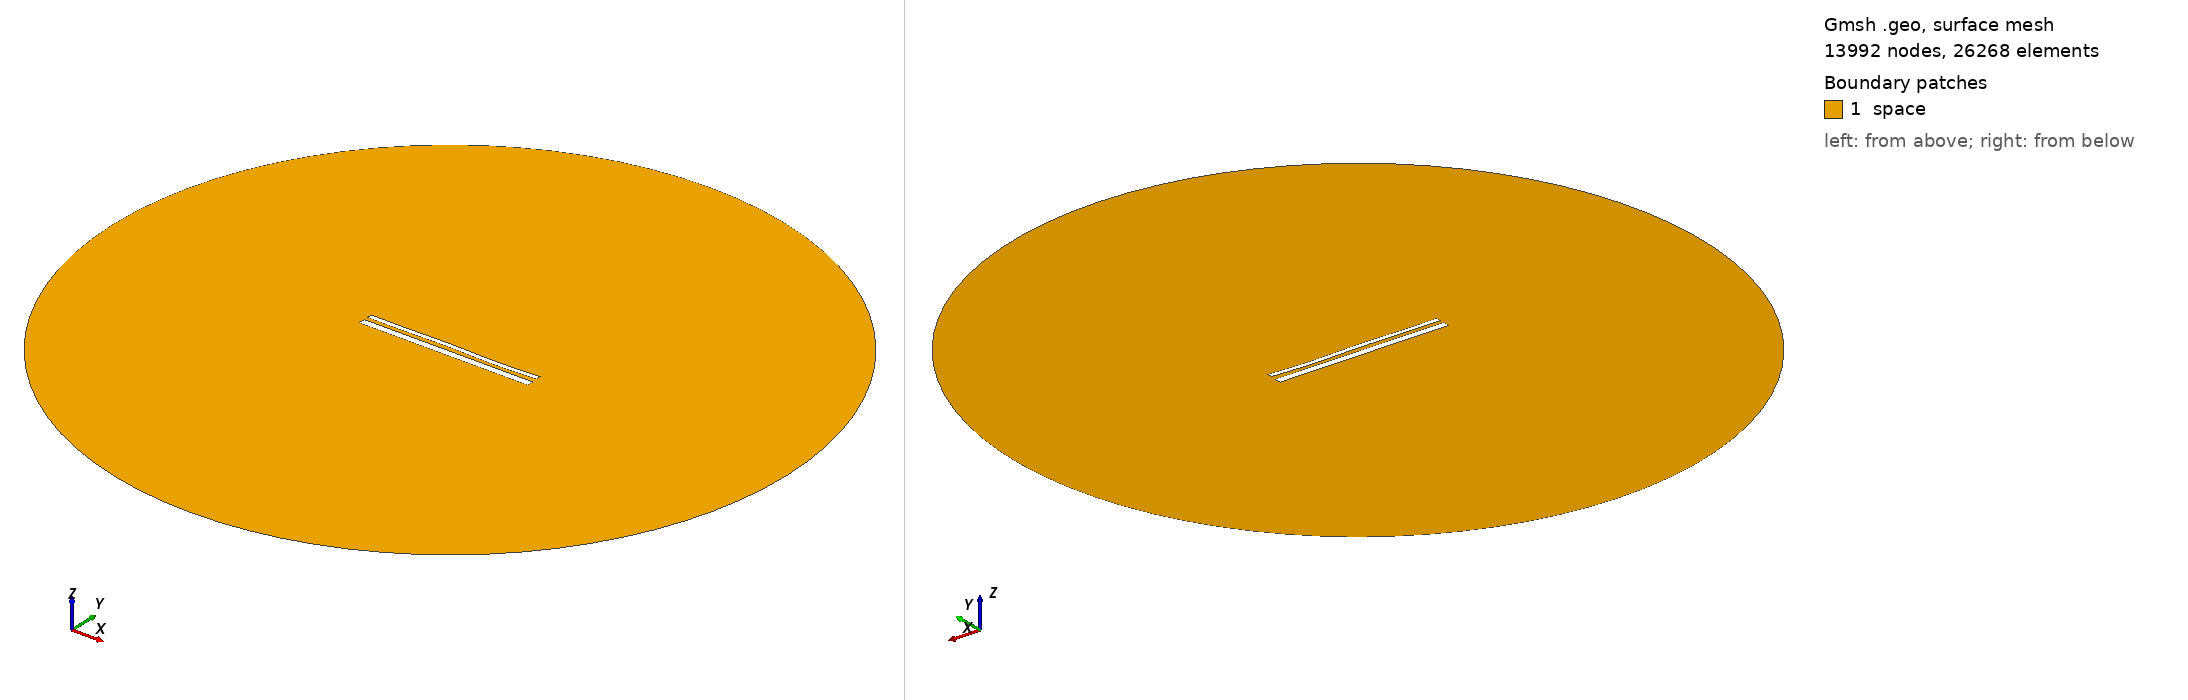

Gmsh geometry script, surface-meshed: 13992 nodes, 26268 surface elements. Boundary patches (legend numbers): 1 space. Left view from above one corner, right view from below the opposite corner. Legend entries are the model's physical surfaces. The drawing asked Gmsh for element sizes between 1% and 20% of the model's largest extent; the script's own settings can give other sizes.

=== 14196.geo (drawn) ===
//---------------------------------------
// Geometry kernel
//---------------------------------------

SetFactory("OpenCASCADE");



//---------------------------------------
// Parameters of the geometry
//---------------------------------------

// Overetch of the upper plate
overetch = 0.5;

// Distance between the plates
distance = 2.0;

// Discretization over the x axis (for the deformation)
nx = 50; 

// Length of the plate
L = 100 - overetch; 

// Number of modes
n = 4; 

// 1st mode coefficient
coeff(1) = 0.07499999999999998;
beta(1) = 0.596864 * 3.1415926535 / L;

// 2nd mode coefficient
coeff(2) = 0.0;
beta(2) = 1.49418 * 3.1415926535 / L;

// 3rd mode coefficient
coeff(3) = 0.15;
beta(3) = 2.50025 * 3.1415926535 / L;

// 4th mode coefficient
coeff(4) = -0.15;
beta(4) = 3.49999 * 3.1415926535 / L;



//---------------------------------------
// Upper plate (deformed rectangle)
//---------------------------------------

// Coordiantes of the upper plate
xmin = -50;
xmax = 50 - overetch;

// Height of the upper plate
yheight = 4 - 2 * overetch;

// Indexes of the points
UpperID[] = {};
LowerID[] = {};
LeftID[] = {};
RightID[] = {};

// Point index
p = 1;

// Horizontal edges
For i In {1:nx}
    x = xmin + (i-1)*(xmax - xmin)/(nx-1);

    y_bottom = distance / 2 + overetch;
    For j In {1:n}
        C = (Cosh(beta(j)*L) + Cos(beta(j)*L)) / (Sinh(beta(j)*L) + Sin(beta(j)*L));
        y_bottom  = y_bottom + coeff(j) * (Cosh(beta(j)*(x+50)) - Cos(beta(j)*(x+50)) - C * (Sinh(beta(j)*(x+50)) - Sin(beta(j)*(x+50))));
    EndFor

    y_top = y_bottom + yheight;

    Point(p) = {x, y_top, 0, 1.0};
    UpperID[i] = p;
    p = p + 1;

    Point(p) = {x, y_bottom, 0, 1.0};
    LowerID[i] = p;
    p = p + 1;
EndFor

// Create point lists
UpperPts[] = {}; LowerPts[] = {};
For i In {1:nx}
  UpperPts[] += {UpperID[i]};
  LowerPts[] += {LowerID[i]};
EndFor

// Build splines
Spline(1) = {UpperPts[]};
Spline(2) = {LowerPts[]};
Line(3) = {LowerPts[nx-1], UpperPts[nx-1]};
Line(4) = {LowerPts[0], UpperPts[0]};

// Build the plane surface
Curve Loop(1) = {2, 3, -1, -4};
Plane Surface(1) = {1};



//---------------------------------------
// Lower plate (rectangle)
//---------------------------------------

// Vertices
Point(1001) = {-50, -1, 0, 1.0};
Point(1002) = { 50, -1, 0, 1.0};
Point(1003) = { 50,  -5, 0, 1.0};
Point(1004) = {-50,  -5, 0, 1.0};

// Edges
Line(5) = {1001, 1002};
Line(6) = {1002, 1003};
Line(7) = {1003, 1004};
Line(8) = {1004, 1001};

// Plane surface
Line Loop(2) = {5, 6, 7, 8};
Plane Surface(2) = {2}; 



//---------------------------------------
// Outer (fictious) boundary
//---------------------------------------

// Points
Point(1005) = {0, 0, 0};       // Center
Point(1006) = {200, 0, 0};     // Start point
Point(1007) = {0, 200, 0};     // 90 degrees
Point(1008) = {-200, 0, 0};    // 180 degrees
Point(1009) = {0, -200, 0};    // 270 degrees

// Circle arcs (each needs start, center, end)
Circle(9) = {1006, 1005, 1007};
Circle(10) = {1007, 1005, 1008};
Circle(11) = {1008, 1005, 1009};
Circle(12) = {1009, 1005, 1006};

// Plane surface for the entire domain
Curve Loop(3) = {9, 10, 11, 12};
Surface(3) = {3};

// Subtract the plates from the whole domain to obtain the actual domain where we want to solve the equations
BooleanDifference{ Surface{3}; Delete; }{ Surface{1}; Surface{2}; Delete; }




//---------------------------------------
// Transfinite Lines/Curves
//---------------------------------------

// Set the number of points on the boundaries
r = 7;

// Plates
Transfinite Curve {1, 2} = 50*r Using Progression 1;
Transfinite Curve {3, 4} = 2*r Using Progression 1;
Transfinite Line {5, 7} = 50*r Using Progression 1;
Transfinite Line {6, 8} = 2*r Using Progression 1;

// Outer boundary
Transfinite Line {9, 10, 11, 12} = 20 Using Progression 1;



//---------------------------------------
// Physical groups
//---------------------------------------                

// Physical curves (boundaries)
Physical Line("force_segment", 10) = {2};
Physical Line("upper_plate", 11) = {1, 3, 4};
Physical Line("lower_plate", 12) = {5, 6, 7, 8};
Physical Line("boundary", 20) = {9, 10, 11, 12};

// Physical Surfaces
Physical Surface("space", 30) = {3};



//---------------------------------------
// 6. Generate the Mesh
//---------------------------------------

// 2D mesh generation
Mesh 2;
